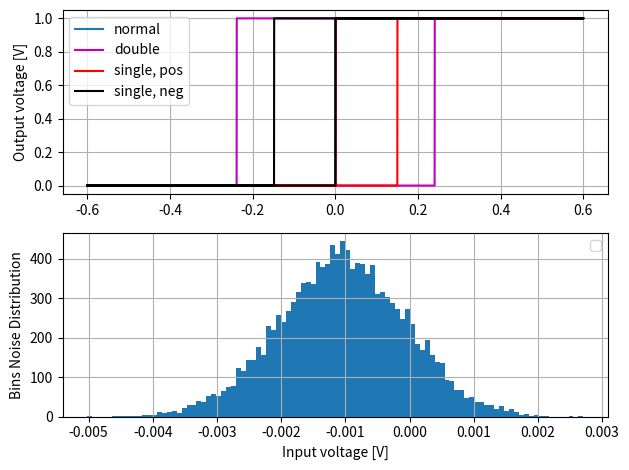

This figure's Python source:
import dataclasses
import numpy as np


@dataclasses.dataclass
class SettingsCMP:
    """"Individual data class to configure an analogue comparator

    Args:
        vdd:        Positive supply voltage [V]
        vss:        Negative supply voltage [V]
        offset:     Offset voltage of the amplifier [V]
        noise:      Enable noise on output [True/False]
    """
    vdd:    float
    vss:    float
    # Comparator characteristics
    gain: int
    out_analog: bool
    offset: float
    noise:  bool

    @property
    def vcm(self) -> np.ndarray:
        return np.array(self.vdd + self.vss) / 2


RecommendedSettingsAMP = SettingsCMP(
    vdd=0.6, vss=-0.6,
    out_analog=False,
    gain=100,
    offset=0-1e-3,
    noise=True
)


class Comp:
    """Class for emulating an analogue comparator"""
    settings: SettingsCMP
    _unoise: np.ndarray
    _int_state: np.ndarray

    def __init__(self, setting: SettingsCMP):
        # --- Settings
        self.settings = setting
        self.__noise_dis = 1e-3

    def __gen_noise(self, input: int, scale=0.1) -> np.ndarray:
        """Generate the input noise"""
        return np.random.normal(self.settings.offset, scale, input) if self.settings.noise else self.settings.offset * np.ones(input)

    def __voltage_clipping(self, uin: np.ndarray) -> np.ndarray:
        """Do voltage clipping at voltage supply"""
        uin[uin > self.settings.vdd] = self.settings.vdd
        uin[uin < self.settings.vss] = self.settings.vss
        return uin

    def __cmp_calc(self, uinp: np.ndarray, uinn: np.ndarray) -> np.ndarray:
        """Performing the difference calculation"""
        du = uinp - uinn
        return self.settings.vcm + self.settings.gain * du

    def __dig_output(self, du: np.ndarray) -> np.ndarray:
        """Translating the analogue signal into digital trigger"""
        return np.sign(du) == 1

    def __cmp_hystere(self, du: np.ndarray, thr: list) -> np.ndarray:
        """Processing differential input for generating hysterese"""
        u_out = np.zeros(du.shape)
        self._int_state = np.zeros(du.shape, dtype=np.bool_)
        # state == 0 --> not active, state == 1 --> active
        for idx, val in enumerate(du):
            out = val - (thr[0] if not self._int_state[idx] else thr[1]) + self._unoise[idx]
            if idx < u_out.size-2:
                self._int_state[idx+1] = np.sign(out) == 1

            u_out[idx] = self.settings.vcm + self.settings.gain * out

        return u_out

    def __type_hystere(self, mode: int, scale_thr: float) -> list:
        """Definition of type"""
        list_out = [0.0, 0.0]
        match mode:
            case 0:
                # --- Normal comparator
                list_out = [0.0, 0.0]
            case 1:
                # --- Single Side, negative VSS
                list_out = [0.0, scale_thr * (self.settings.vss - self.settings.vcm)]
            case 2:
                # --- Single Side, positive VDD
                list_out = [scale_thr * (self.settings.vdd - self.settings.vcm), 0.0]
            case 3:
                # --- Double Side, VSS-VDD
                list_out = [scale_thr * (self.settings.vdd - self.settings.vcm), scale_thr * (self.settings.vss - self.settings.vcm)]
            case 4:
                # --- Double Side, Reference
                list_out = [0.0, 0.0]

        return list_out

    def cmp_ideal(self, uinp: np.ndarray, uinn: np.ndarray) -> np.ndarray:
        """Performs an ideal comparator with input signal
        Args:
            uinp    - Positive input voltage [V]
            uinn    - Negative input voltage [V]
        """
        u_cmp = self.__cmp_calc(uinp, uinn)
        return self.__voltage_clipping(u_cmp)

    def cmp_normal(self, uinp: np.ndarray, uinn: np.ndarray) -> np.ndarray:
        """Performs a normal comparator with input signal
        Args:
            uinp    - Positive input voltage [V]
            uinn    - Negative input voltage [V]
        """
        u_cmp = self.__cmp_calc(uinp, uinn)
        self._unoise = self.__gen_noise(u_cmp.size, self.__noise_dis)
        u_out = self.__voltage_clipping(u_cmp - self._unoise)
        if not self.settings.out_analog:
            u_out = self.__dig_output(u_out)
        return u_out

    def cmp_single_pos_hystere(self, uinp: np.ndarray, uinn: np.ndarray, scale_thr=0.25) -> np.ndarray:
        """Performs a single-side hystere comparator with input signal
        Args:
            uinp: Positive input voltage [V]
            uinn: Negative input voltage [V]
            scale_thr: Scaling value from supply voltage [default = 25%]
        """
        du = uinp - uinn
        self._unoise = self.__gen_noise(du.size, self.__noise_dis)
        thr0 = self.__type_hystere(2, scale_thr)
        u_out = self.__voltage_clipping(self.__cmp_hystere(du, thr0))
        if not self.settings.out_analog:
            u_out = self.__dig_output(u_out)
        return u_out

    def cmp_single_neg_hystere(self, uinp: np.ndarray, uinn: np.ndarray, scale_thr=0.25) -> np.ndarray:
        """Performs a single-side hystere comparator with input signal
        Args:
            uinp: Positive input voltage [V]
            uinn: Negative input voltage [V]
            scale_thr: Scaling value from supply voltage [default = 25%]
        """
        du = uinp - uinn
        self._unoise = self.__gen_noise(du.size, self.__noise_dis)
        thr0 = self.__type_hystere(1, scale_thr)
        u_out = self.__voltage_clipping(self.__cmp_hystere(du, thr0))
        if not self.settings.out_analog:
            u_out = self.__dig_output(u_out)
        return u_out

    def cmp_double_hystere(self, uinp: np.ndarray, uinn: np.ndarray, scale_thr=0.25) -> np.ndarray:
        """Performs a double-side hystere comparator with input signal
        Args:
            uinp: Positive input voltage [V]
            uinn: Negative input voltage [V]
            scale_thr: Scaling value from supply voltage [default = 25%]
        """
        du = uinp - uinn
        self._unoise = self.__gen_noise(du.size, self.__noise_dis)
        thr0 = self.__type_hystere(3, scale_thr)
        u_out = self.__voltage_clipping(self.__cmp_hystere(du, thr0))
        if not self.settings.out_analog:
            u_out = self.__dig_output(u_out)
        return u_out


if __name__ == "__main__":
    import matplotlib.pyplot as plt
    print("TEST")

    cmp = Comp(RecommendedSettingsAMP)
    # --- Defining the input
    n_samples = 10000
    inp0 = np.concatenate((np.linspace(-0.6, 0.6, n_samples), np.linspace(0.6, -0.6, n_samples)))
    inp1 = np.zeros((n_samples, ))

    # --- Defining the output
    vcm = cmp.settings.vcm
    out0 = cmp.cmp_normal(inp0, vcm)
    out1 = cmp.cmp_single_pos_hystere(inp0, vcm)
    out2 = cmp.cmp_single_neg_hystere(inp0, vcm)
    out3 = cmp.cmp_double_hystere(inp0, vcm, 0.4)
    cmp.cmp_normal(inp1, vcm)

    # --- Plots
    plt.close('all')
    plt.figure()
    axs = [plt.subplot(2, 1, idx+1) for idx in range(2)]

    # --- Transfer function
    axs[0].plot(inp0, out0, label="normal")
    axs[0].plot(inp0, out3, color="m", label="double")
    axs[0].plot(inp0, out1, color="r", label="single, pos")
    axs[0].plot(inp0, out2, color="k", label="single, neg")
    axs[0].grid()
    axs[0].legend()
    axs[0].set_ylabel("Output voltage [V]")

    # --- Noise Distribution
    axs[1].hist(cmp._unoise, bins=100, align="left",
                density=True, cumulative=False)
    axs[1].grid()
    axs[1].legend()
    axs[1].set_ylabel("Bins Noise Distribution")
    axs[1].set_xlabel("Input voltage [V]")

    plt.tight_layout()
    plt.show()
